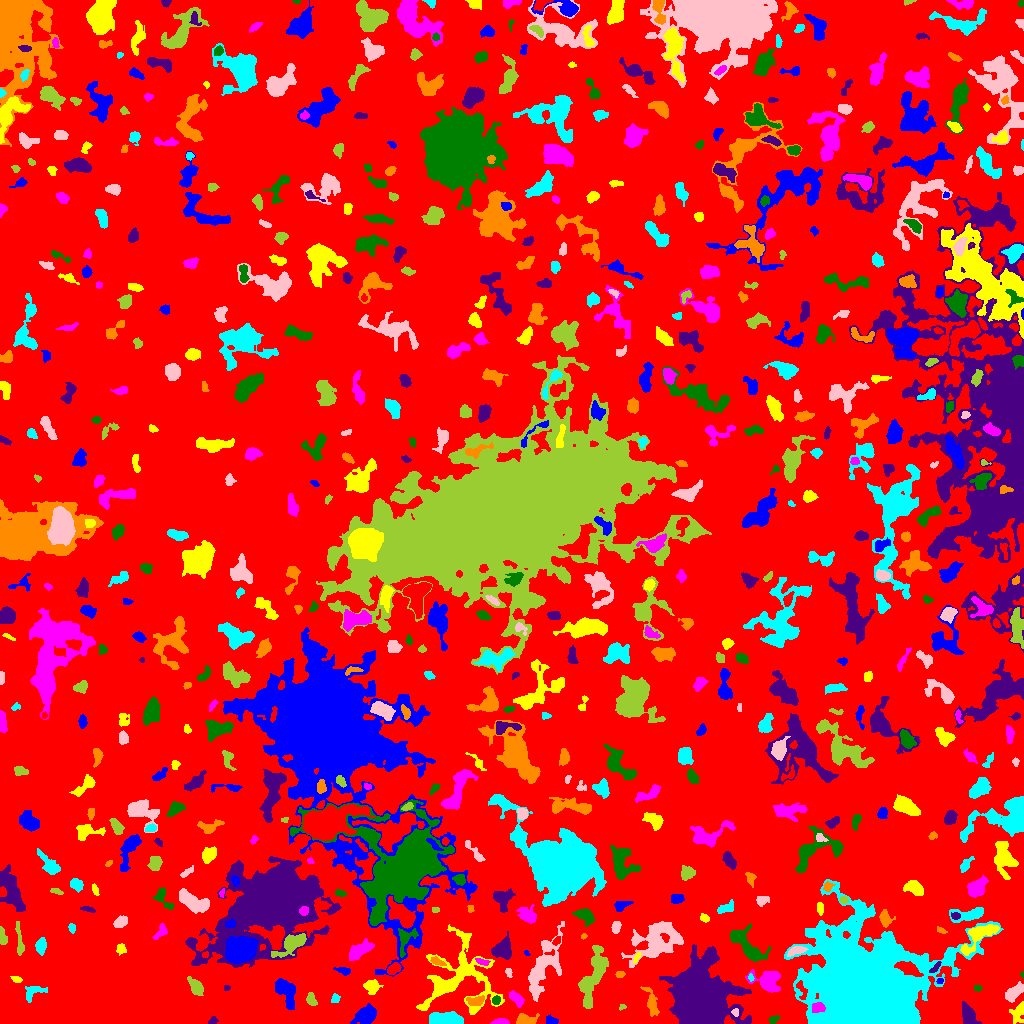

Data behind this chart, as committed beside it:
ID, X, Y, A, B, theta, total_flux, mu_max, mu_median, mu_mean, R_fwhm, R_e, R10, R90, x_start, x_end, y_start, y_end, area, greylevel
0, 517.2, 521.1, 295.9, 293, 0.5132, 1333361, 11.0, 2.0, 1.811, 55.47, 229.3, 87.58, 367.2, 0, 1023, 0, 1023, 736085, 1.811
1, 551.2, 3.21, 3.29, 2.045, -0.2097, 157.0, 3.0, 2.0, 1.688, 4.222, 3.29, 1.262, 4.886, 546, 558, 0, 9, 93, 6.688
2, 1018, 11, 5.388, 3.025, 1.183, 466.0, 5.0, 2.0, 2.318, 5.232, 4.583, 1.693, 6.887, 1009, 1023, 0, 22, 201, 6.318
3, 500.2, 1.345, 3.798, 1.328, 0.03018, 498.0, 14.0, 5.0, 5.473, 3.192, 2.646, 0.9772, 4.26, 490, 509, 0, 5, 91, 10.47
4, 773.3, 3.901, 2.683, 1.743, 0.5043, 151.0, 4.0, 2.0, 2.041, 3.827, 2.646, 0.9772, 4.26, 768, 780, 0, 8, 74, 6.041
5, 212.3, 2.434, 2.543, 1.667, 0.6777, 122.0, 4.0, 2.0, 1.968, 3.7, 2.394, 0.9772, 3.656, 208, 218, 0, 7, 62, 13.97
6, 524.1, 3.431, 4.209, 2.47, 0.05141, 785.0, 12.0, 3.0, 4.22, 4.478, 3.523, 1.493, 5.944, 516, 539, 0, 10, 186, 9.22
7, 445.1, 4.205, 8.327, 2.692, 0.03911, 1699, 11.0, 5.0, 4.436, 6.84, 5.917, 2.326, 9.097, 429, 463, 0, 12, 383, 9.436
8, 735.2, 10.96, 2.061, 1.724, -1.13, 169.0, 6.0, 3.0, 3.189, 3.385, 2.394, 0.7979, 3.656, 731, 738, 7, 15, 53, 11.19
9, 622, 16.52, 1.792, 1.335, 0.406, 82.0, 5.0, 2.0, 2.158, 1.954, 1.784, 0.5642, 2.985, 619, 626, 13, 19, 38, 7.158
10, 258.6, 23.89, 2.625, 1.747, -1.553, 171.0, 4.0, 2.0, 2.375, 4.222, 2.821, 1.128, 4.146, 255, 262, 18, 29, 72, 10.38
11, 366, 8.161, 5.163, 3.712, 0.4398, 1143, 8.0, 3.0, 3.284, 6.956, 5.382, 2.111, 8.612, 350, 376, 0, 20, 348, 7.284
12, 457.5, 46.36, 20.41, 18.1, 0.9194, 5541, 10.0, 3.0, 3.06, 9.305, 13.66, 5.015, 21.73, 416, 504, 9, 99, 1811, 6.06
13, 818.4, 15.96, 2.996, 1.984, 0.05072, 243.0, 5.0, 2.0, 1.898, 3.785, 3.09, 1.128, 4.886, 812, 825, 11, 21, 128, 11.9
14, 496.2, 23.15, 2.165, 1.811, 1.237, 132.0, 5.0, 2.0, 1.833, 2.523, 2.459, 0.9772, 3.989, 492, 500, 19, 28, 72, 7.833
15, 968.3, 8.372, 5.243, 2.932, -1.135, 1082, 9.0, 4.0, 4.052, 5.917, 4.918, 1.954, 7.715, 962, 981, 0, 22, 267, 8.052
16, 475.7, 22.53, 4.646, 2.253, 0.07506, 306.0, 5.0, 2.0, 2.054, 4.068, 3.909, 1.596, 6.103, 466, 484, 18, 28, 149, 8.054
17, 335.3, 24.68, 2.365, 1.976, 1.215, 130.0, 4.0, 2.0, 1.781, 3.656, 2.706, 0.9772, 4.26, 331, 340, 21, 30, 73, 5.781
18, 1014, 30.8, 5.463, 2.549, 0.77, 671.0, 6.0, 3.0, 2.868, 6.257, 4.652, 1.871, 7.334, 1005, 1023, 21, 42, 234, 6.868
19, 311.3, 22.96, 2.741, 1.841, -1.193, 192.0, 7.0, 1.0, 1.684, 2.257, 2.646, 0.9772, 4.442, 306, 317, 18, 31, 114, 6.684
20, 800.5, 34.53, 5.357, 2.003, -1.221, 93.0, 4.0, 1.0, 0.7623, 1.871, 2.932, 0.7979, 4.514, 796, 807, 24, 43, 122, 9.762
21, 286.5, 31.74, 7.742, 3.9, -1.127, 1172, 6.0, 3.0, 2.873, 8.387, 6.103, 2.459, 9.541, 275, 295, 14, 45, 408, 6.873
22, 371.7, 37.56, 3.537, 3.181, -0.1935, 453.0, 6.0, 2.0, 2.384, 4.983, 3.989, 1.596, 6.628, 363, 383, 29, 44, 190, 6.384
23, 517.6, 24.04, 4.269, 2.266, -0.8745, 515.0, 10.0, 3.0, 3.199, 3.523, 3.656, 1.262, 5.89, 509, 524, 16, 33, 161, 8.199
24, 978.4, 35.5, 1.452, 1.118, 0.0, 32.0, 2.0, 0.0, 0.64, 2.764, 1.493, 0.5642, 2.523, 974, 982, 32, 38, 50, 5.64
25, 226.2, 35.71, 1.626, 1.205, 0.05127, 80.0, 5.0, 2.0, 2.162, 2.185, 1.693, 0.5642, 2.706, 224, 230, 33, 38, 37, 11.16
26, 651.6, 19.06, 7.409, 2.242, -1.292, 537.0, 8.0, 2.0, 2.228, 3.785, 4.107, 1.382, 7.334, 640, 659, 7, 37, 241, 6.228
27, 33.93, 31.59, 6.636, 3.479, 0.3764, 468.0, 4.0, 2.0, 2.425, 7.399, 4.853, 1.871, 7.092, 25, 47, 21, 37, 193, 11.42
28, 543, 56.04, 16.92, 5.855, 1.163, 3598, 9.0, 3.0, 3.709, 9.339, 9.624, 3.7, 15.67, 528, 564, 22, 102, 970, 6.709
29, 196.4, 35.98, 5.186, 2.514, -0.9365, 883.0, 11.0, 3.0, 4.286, 4.334, 4.068, 1.596, 6.887, 187, 203, 28, 47, 206, 14.29
30, 120.5, 20.85, 37.57, 20.69, -0.07143, 229798, 165.0, 6.0, 15.39, 13.98, 21.01, 7.225, 50.56, 0, 266, 0, 142, 14931, 18.39
31, 939.9, 42.13, 1.504, 1.283, 0.3111, 68.0, 4.0, 2.0, 1.744, 2.706, 1.693, 0.5642, 2.706, 936, 943, 40, 45, 39, 7.744
32, 15.87, 44.16, 2.76, 1.427, -0.3303, 131.0, 5.0, 2.0, 1.985, 2.394, 2.459, 0.7979, 3.909, 10, 22, 41, 47, 66, 10.98
33, 767.6, 41.09, 7.551, 4.513, -0.4331, 1318, 9.0, 2.0, 3.002, 5.557, 5.698, 2.185, 9.837, 745, 780, 31, 54, 439, 7.002
34, 1022, 48.86, 1.52, 0.9703, -1.464, 57.0, 6.0, 2.0, 2.591, 1.693, 1.382, 0.0, 2.185, 1020, 1023, 45, 52, 22, 7.591
35, 699.5, 23.99, 12, 11.64, -1.141, 91507, 122.0, 10.0, 24.58, 12.33, 12.83, 4.983, 23.9, 659, 751, 0, 79, 3723, 27.58
36, 619.8, 49.05, 2.459, 1.619, 0.05224, 82.0, 2.0, 1.0, 1.367, 4.297, 2.523, 1.128, 3.949, 615, 625, 46, 52, 60, 6.367
37, 750.7, 45.92, 1.973, 1.327, -1.29, 117.0, 5.0, 3.0, 2.925, 2.877, 2.034, 0.7979, 3.141, 748, 754, 42, 50, 40, 8.925
38, 508.7, 51.24, 2.442, 1.571, -1.329, 95.0, 3.0, 2.0, 1.638, 3.241, 2.459, 0.9772, 3.7, 505, 512, 46, 55, 58, 5.638
39, 594.1, 49.43, 16.72, 4.444, 1.271, 3161, 12.0, 3.0, 3.946, 6.257, 8.686, 2.985, 14.07, 578, 608, 15, 78, 801, 6.946
40, 393.6, 54.72, 3.494, 2.142, 0.5922, 417.0, 7.0, 3.0, 3.135, 4.107, 3.523, 1.382, 5.528, 387, 401, 49, 61, 133, 9.135
41, 343.5, 52.7, 3.765, 1.822, -0.2189, 164.0, 3.0, 2.0, 1.64, 4.184, 3.09, 1.262, 4.754, 333, 350, 48, 56, 100, 5.64
42, 636.6, 66.14, 2.825, 1.071, 1.087, 78.0, 3.0, 1.0, 1.393, 2.877, 2.111, 0.7979, 3.338, 633, 641, 60, 71, 56, 8.393
43, 482, 61.82, 3.709, 1.524, -0.266, 194.0, 5.0, 2.0, 2.425, 3.09, 2.877, 0.9772, 4.478, 475, 490, 58, 65, 80, 7.425
44, 750.7, 74.24, 10.43, 4.668, -0.8422, 1357, 10.0, 2.0, 2.95, 5.171, 5.971, 2.111, 10.09, 730, 771, 62, 100, 460, 6.95
45, 935.4, 55.88, 3.76, 1.365, 0.8364, 205.0, 5.0, 3.0, 2.662, 3.7, 2.877, 1.128, 4.297, 929, 941, 51, 62, 77, 10.66
46, 437.4, 61.84, 3.803, 1.664, -0.4021, 219.0, 4.0, 2.0, 2.281, 4.853, 3.192, 1.262, 4.82, 430, 446, 58, 67, 96, 8.281
47, 866.9, 34.56, 23.06, 21.31, -0.2408, 219538, 90.0, 7.0, 19.05, 23.37, 21.98, 9.062, 42.89, 784, 1003, 0, 144, 11522, 22.05
48, 796.2, 72.94, 4.611, 1.846, 0.2738, 254.0, 4.0, 2.0, 1.776, 4.886, 3.568, 1.382, 5.67, 787, 808, 67, 77, 143, 9.776
49, 292.8, 80.06, 8.692, 3.414, 0.5716, 1572, 10.0, 3.0, 3.891, 6.723, 5.917, 2.326, 9.69, 271, 306, 66, 90, 404, 10.89
50, 205.3, 68.81, 1.722, 1.452, 0.641, 138.0, 6.0, 3.0, 3.366, 2.821, 1.954, 0.7979, 3.141, 202, 208, 66, 72, 41, 11.37
51, 526.5, 70.33, 1.306, 0.9725, -1.11, 33.0, 4.0, 1.0, 1.138, 1.693, 1.262, 0.0, 2.185, 524, 530, 68, 73, 29, 7.138
52, 121.1, 74.51, 2.673, 2.394, -1.334, 286.0, 5.0, 3.0, 3.109, 4.478, 3.192, 1.262, 4.72, 116, 126, 68, 80, 92, 17.11
53, 359, 72.68, 6.148, 2.857, 0.6105, 1121, 9.0, 3.0, 3.57, 5.809, 5.171, 2.034, 8.273, 349, 374, 63, 85, 314, 7.57
54, 404.7, 83.51, 7.987, 3.899, 1.269, 600.0, 6.0, 2.0, 2.439, 5.836, 4.886, 1.871, 7.653, 398, 418, 66, 95, 246, 10.44
55, 502.7, 73.59, 4.84, 4.515, 0.6406, 1176, 10.0, 3.0, 3.542, 6.18, 5.614, 2.034, 8.722, 491, 511, 64, 92, 332, 8.542
56, 583.4, 86.98, 1.592, 1.273, 0.4203, 57.0, 4.0, 2.0, 1.676, 2.394, 1.784, 0.5642, 2.877, 581, 587, 84, 90, 34, 6.676
57, 40.81, 77.66, 3.253, 2.151, 1.434, 425.0, 8.0, 2.0, 2.707, 4.068, 3.338, 1.262, 5.382, 35, 46, 68, 86, 157, 10.71
58, 656.6, 81.14, 12.81, 7.989, 0.4714, 4662, 17.0, 3.0, 4.022, 5.499, 9.788, 3.141, 16.93, 621, 683, 56, 102, 1159, 7.022
59, 2.841, 85.76, 4.437, 1.817, -1.383, 251.0, 4.0, 2.0, 2.221, 5.046, 3.385, 1.382, 5.078, 0, 7, 79, 97, 113, 6.221
... 645 more rows
